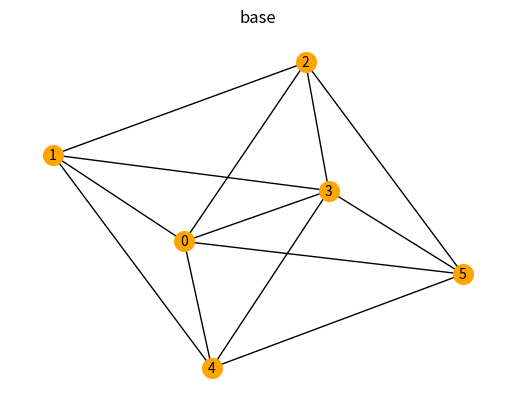

The matplotlib source for this figure:
#!/usr/bin/env python3
# -*- coding: utf-8 -*-
"""
Created on Mon Jul 20 14:53:26 2020

@author: adam
"""

import numpy as np
import matplotlib.pyplot as plt
import networkx as nx
from scipy.sparse import csr_matrix
from scipy import linalg

def _expand(G, explored_nodes, explored_edges):
    frontier_nodes = list()
    frontier_edges = list()
    for v in explored_nodes:
        for u in nx.neighbors(G,v):
            if not (u in explored_nodes):
                frontier_nodes.append(u)
                frontier_edges.append([(u,v), (v,u)])

    return zip([explored_nodes | frozenset([v]) for v in frontier_nodes], [explored_edges | frozenset(e) for e in frontier_edges])

def find_all_spanning_trees(G, root=0):
    explored_nodes = frozenset([root])
    explored_edges = frozenset([])
    solutions = [(explored_nodes, explored_edges)]

    for ii in range(G.number_of_nodes()-1):
        solutions = [_expand(G, nodes, edges) for (nodes, edges) in solutions]
        solutions = set([item for sublist in solutions for item in sublist])

    return [nx.from_edgelist(edges) for (nodes, edges) in solutions]

# TODO: különböző feszítőfák száma G-ben amiben megtalálható e él / összes különböző feszítőfa meghatározása

"""
def draw_ST(ST):
    for g in ST:
        fig, ax = plt.subplots(1,1)
        nx.draw_networkx(g, with_labels=True, node_size = 200, node_color='orange',font_size=10,ax=ax)
        plt.axis('off')
        plt.title('spanning tree')
        plt.show()
"""
        
N = 5
G = nx.Graph()
G.add_nodes_from([0,1,2,3,4,5])
G.add_edges_from([
    (0,1), (0,2), (0,3), (0,4), (0,5), (1,4), (2,3),
    (1,2), (1,3), (2,5), (3,4), (4,5), (3,5)
])

fig, ax = plt.subplots(1,1)
nx.draw_networkx(G, with_labels=True, node_size = 200, node_color='orange',font_size=10,ax=ax)
plt.axis('off')
plt.title('base')

ST = find_all_spanning_trees(G)
print(len(ST))
for i,span in enumerate(ST):
    print(i, ':', span.edges)
